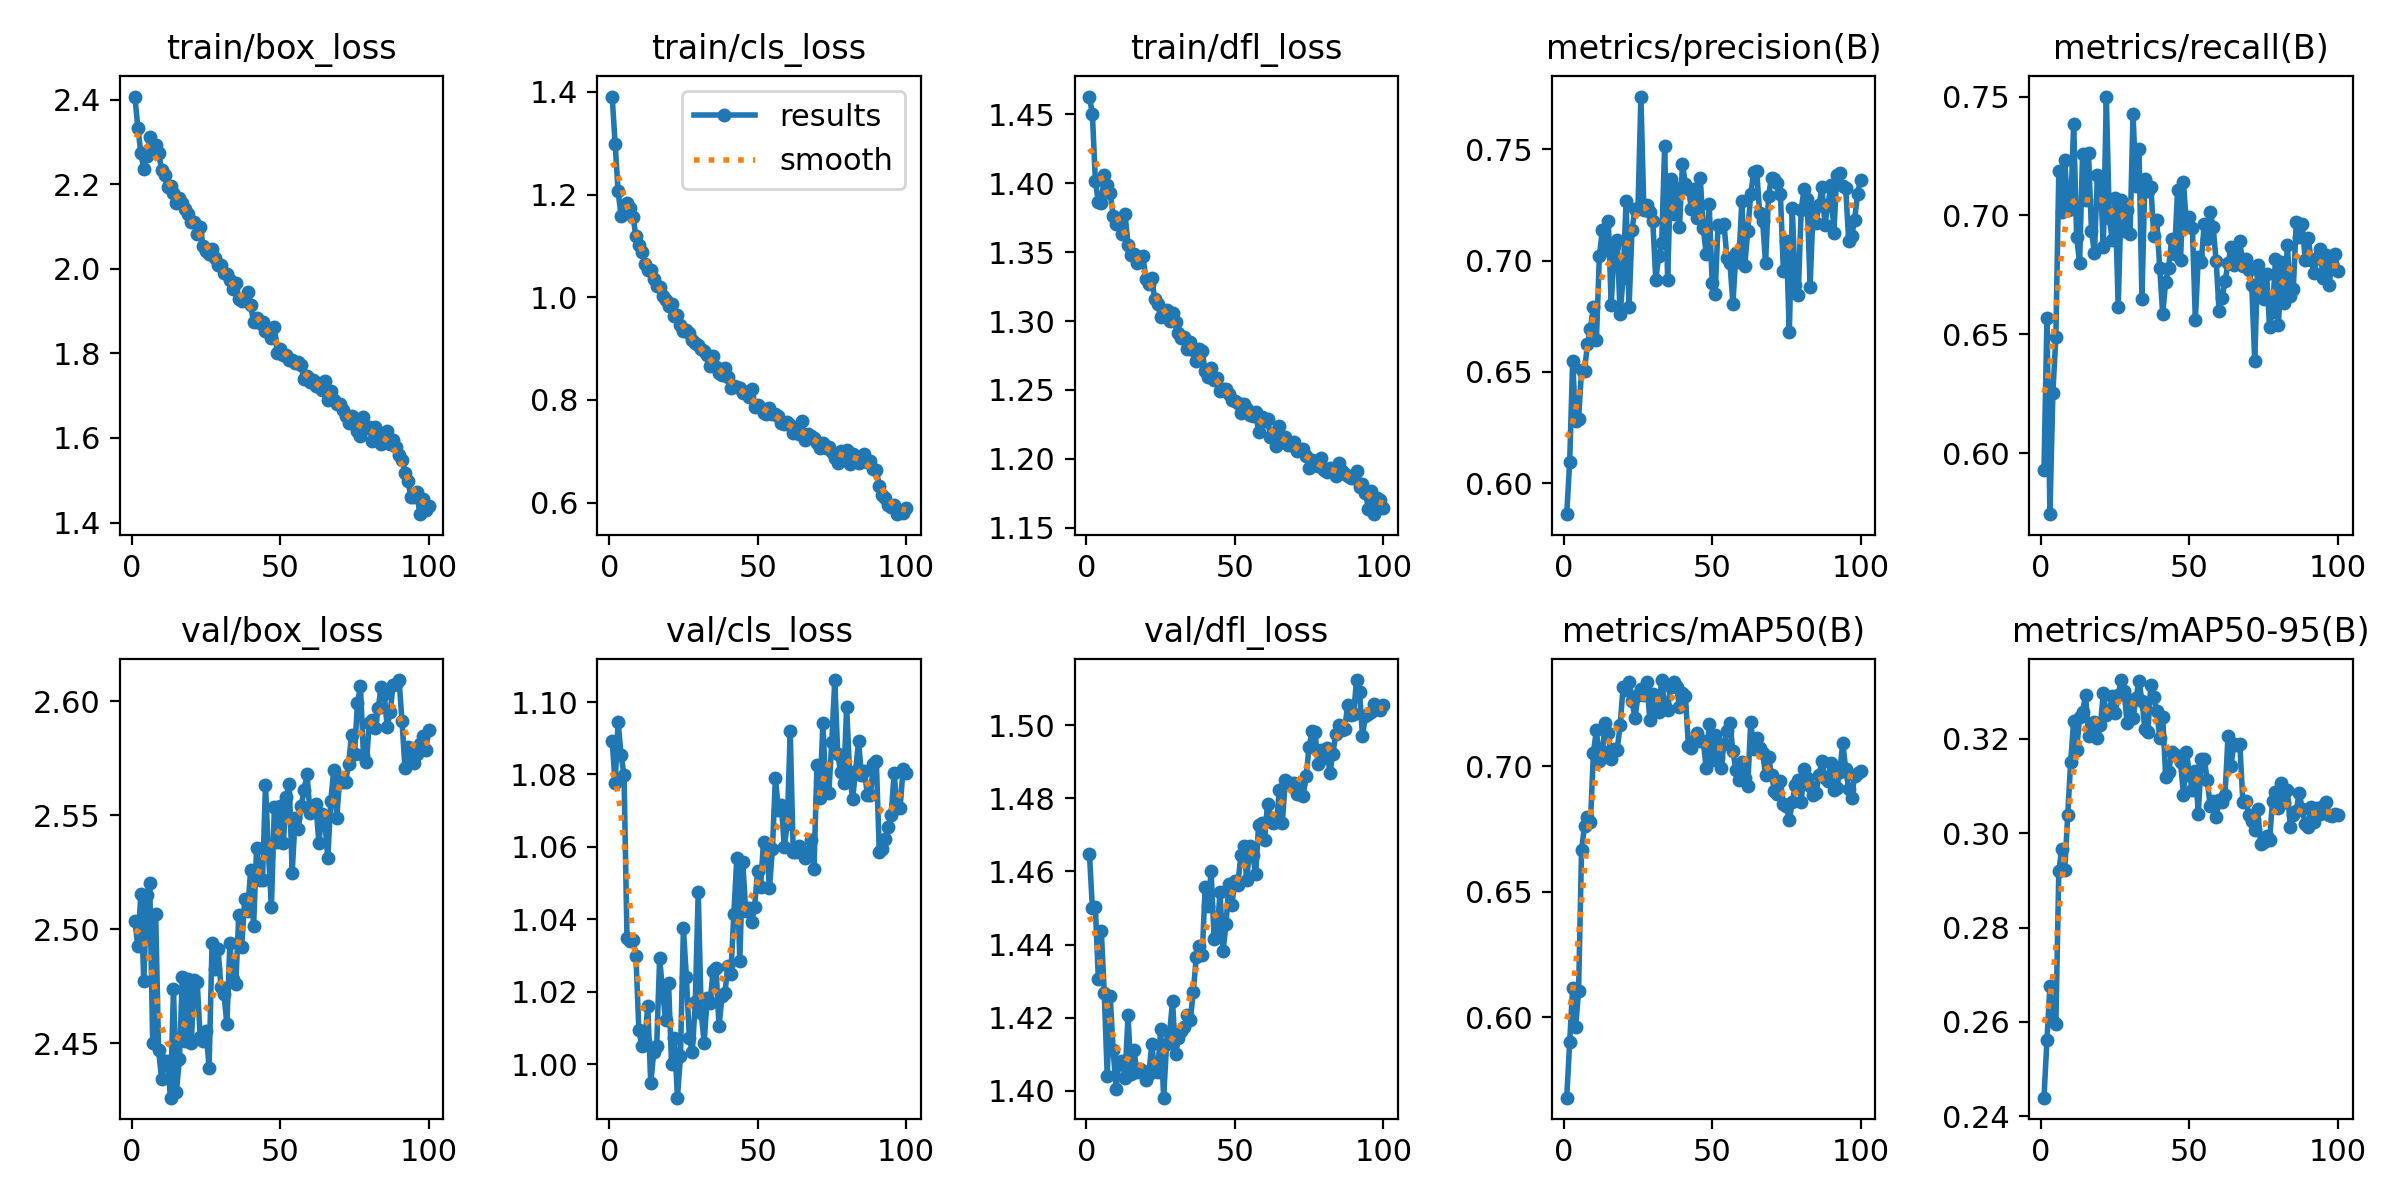

The file beside this chart, header and first rows:
epoch, time, train/box_loss, train/cls_loss, train/dfl_loss, metrics/precision(B), metrics/recall(B), metrics/mAP50(B), metrics/mAP50-95(B), val/box_loss, val/cls_loss, val/dfl_loss, lr/pg0, lr/pg1, lr/pg2, lr/pg3, lr/pg4, lr/pg5, lr/pg6, lr/pg7
1, 40.96, 2.407, 1.391, 1.463, 0.586, 0.5929, 0.568, 0.2439, 2.504, 1.089, 1.465, 0.0009047, 0.0003016, 0.0009047, 0.0003016, 0.0009047, 0.0003016, 0.0009047, 0.0003016
2, 70.9, 2.333, 1.299, 1.45, 0.6096, 0.6566, 0.5901, 0.2562, 2.493, 1.078, 1.45, 0.001796, 0.0005986, 0.001796, 0.0005986, 0.001796, 0.0005986, 0.001796, 0.0005986
3, 97.81, 2.274, 1.207, 1.402, 0.6549, 0.5743, 0.6119, 0.2676, 2.515, 1.095, 1.45, 0.002669, 0.0008896, 0.002669, 0.0008896, 0.002669, 0.0008896, 0.002669, 0.0008896
4, 124.1, 2.236, 1.159, 1.386, 0.628, 0.6255, 0.596, 0.2602, 2.477, 1.085, 1.431, 0.002646, 0.000882, 0.002646, 0.000882, 0.002646, 0.000882, 0.002646, 0.000882
5, 150.1, 2.267, 1.165, 1.385, 0.6286, 0.6488, 0.6105, 0.2596, 2.515, 1.08, 1.444, 0.002619, 0.000873, 0.002619, 0.000873, 0.002619, 0.000873, 0.002619, 0.000873
6, 176, 2.311, 1.183, 1.406, 0.6509, 0.7188, 0.6666, 0.2921, 2.52, 1.035, 1.427, 0.002592, 0.000864, 0.002592, 0.000864, 0.002592, 0.000864, 0.002592, 0.000864
7, 202, 2.287, 1.173, 1.399, 0.6506, 0.7015, 0.6764, 0.2966, 2.45, 1.034, 1.404, 0.002565, 0.000855, 0.002565, 0.000855, 0.002565, 0.000855, 0.002565, 0.000855
8, 228.3, 2.293, 1.157, 1.393, 0.6625, 0.7235, 0.6798, 0.2923, 2.507, 1.034, 1.426, 0.002538, 0.000846, 0.002538, 0.000846, 0.002538, 0.000846, 0.002538, 0.000846
9, 254, 2.274, 1.12, 1.376, 0.6695, 0.7023, 0.6779, 0.3039, 2.447, 1.03, 1.411, 0.002511, 0.000837, 0.002511, 0.000837, 0.002511, 0.000837, 0.002511, 0.000837
10, 279.8, 2.234, 1.102, 1.371, 0.6793, 0.7026, 0.7055, 0.3152, 2.434, 1.009, 1.401, 0.002484, 0.000828, 0.002484, 0.000828, 0.002484, 0.000828, 0.002484, 0.000828
11, 306.2, 2.222, 1.087, 1.373, 0.6643, 0.7386, 0.7144, 0.3239, 2.442, 1.005, 1.408, 0.002457, 0.000819, 0.002457, 0.000819, 0.002457, 0.000819, 0.002457, 0.000819
12, 332.7, 2.193, 1.065, 1.363, 0.702, 0.6909, 0.7022, 0.3177, 2.442, 1.007, 1.408, 0.00243, 0.00081, 0.00243, 0.00081, 0.00243, 0.00081, 0.00243, 0.00081
13, 358.6, 2.195, 1.053, 1.378, 0.7136, 0.6801, 0.706, 0.3246, 2.426, 1.016, 1.404, 0.002403, 0.000801, 0.002403, 0.000801, 0.002403, 0.000801, 0.002403, 0.000801
14, 384.4, 2.179, 1.053, 1.355, 0.7047, 0.7257, 0.7173, 0.3257, 2.474, 0.9948, 1.421, 0.002376, 0.000792, 0.002376, 0.000792, 0.002376, 0.000792, 0.002376, 0.000792
15, 410.3, 2.156, 1.035, 1.348, 0.7179, 0.7065, 0.7133, 0.3294, 2.429, 1.003, 1.405, 0.002349, 0.000783, 0.002349, 0.000783, 0.002349, 0.000783, 0.002349, 0.000783
16, 436.2, 2.167, 1.022, 1.348, 0.6801, 0.7262, 0.7027, 0.3206, 2.443, 1.005, 1.411, 0.002322, 0.000774, 0.002322, 0.000774, 0.002322, 0.000774, 0.002322, 0.000774
17, 461.8, 2.156, 1.019, 1.342, 0.7068, 0.6932, 0.707, 0.3208, 2.479, 1.029, 1.405, 0.002295, 0.000765, 0.002295, 0.000765, 0.002295, 0.000765, 0.002295, 0.000765
18, 487.5, 2.141, 1.003, 1.346, 0.7094, 0.6842, 0.7066, 0.3235, 2.451, 1.02, 1.406, 0.002268, 0.000756, 0.002268, 0.000756, 0.002268, 0.000756, 0.002268, 0.000756
19, 513.1, 2.13, 0.9955, 1.347, 0.676, 0.7172, 0.7164, 0.3202, 2.478, 1.012, 1.405, 0.002241, 0.000747, 0.002241, 0.000747, 0.002241, 0.000747, 0.002241, 0.000747
20, 539, 2.109, 0.9838, 1.331, 0.6924, 0.7153, 0.7316, 0.3229, 2.45, 1.022, 1.403, 0.002214, 0.000738, 0.002214, 0.000738, 0.002214, 0.000738, 0.002214, 0.000738
21, 564.7, 2.11, 0.9869, 1.327, 0.7267, 0.6868, 0.7305, 0.3298, 2.478, 1, 1.404, 0.002187, 0.000729, 0.002187, 0.000729, 0.002187, 0.000729, 0.002187, 0.000729
22, 590.6, 2.082, 0.9639, 1.331, 0.6791, 0.75, 0.7336, 0.3251, 2.477, 1.007, 1.413, 0.00216, 0.00072, 0.00216, 0.00072, 0.00216, 0.00072, 0.00216, 0.00072
23, 616.6, 2.098, 0.9653, 1.316, 0.7137, 0.6988, 0.7262, 0.3257, 2.453, 0.9908, 1.405, 0.002133, 0.000711, 0.002133, 0.000711, 0.002133, 0.000711, 0.002133, 0.000711
24, 642.6, 2.054, 0.9464, 1.312, 0.7233, 0.6896, 0.7191, 0.3291, 2.451, 1.002, 1.405, 0.002106, 0.000702, 0.002106, 0.000702, 0.002106, 0.000702, 0.002106, 0.000702
25, 667.9, 2.043, 0.934, 1.303, 0.7231, 0.7074, 0.7282, 0.3255, 2.456, 1.038, 1.417, 0.002079, 0.000693, 0.002079, 0.000693, 0.002079, 0.000693, 0.002079, 0.000693
26, 693.4, 2.036, 0.9359, 1.305, 0.7738, 0.6613, 0.7309, 0.3293, 2.439, 1.024, 1.398, 0.002052, 0.000684, 0.002052, 0.000684, 0.002052, 0.000684, 0.002052, 0.000684
27, 719.2, 2.047, 0.9294, 1.308, 0.7228, 0.7066, 0.7283, 0.3325, 2.494, 1.007, 1.413, 0.002025, 0.000675, 0.002025, 0.000675, 0.002025, 0.000675, 0.002025, 0.000675
28, 745, 2.025, 0.9173, 1.3, 0.7251, 0.6936, 0.7338, 0.3303, 2.483, 1.003, 1.416, 0.001998, 0.000666, 0.001998, 0.000666, 0.001998, 0.000666, 0.001998, 0.000666
29, 770.5, 2.009, 0.9103, 1.306, 0.7221, 0.7025, 0.7184, 0.3233, 2.492, 1.017, 1.425, 0.001971, 0.000657, 0.001971, 0.000657, 0.001971, 0.000657, 0.001971, 0.000657
30, 796.4, 2.009, 0.9062, 1.299, 0.7179, 0.6921, 0.7288, 0.3284, 2.475, 1.048, 1.41, 0.001944, 0.000648, 0.001944, 0.000648, 0.001944, 0.000648, 0.001944, 0.000648
31, 822.3, 1.989, 0.8995, 1.291, 0.6914, 0.7426, 0.7239, 0.3244, 2.471, 1.014, 1.414, 0.001917, 0.000639, 0.001917, 0.000639, 0.001917, 0.000639, 0.001917, 0.000639
32, 848, 1.988, 0.8946, 1.288, 0.702, 0.7124, 0.7217, 0.3287, 2.458, 1.006, 1.416, 0.00189, 0.00063, 0.00189, 0.00063, 0.00189, 0.00063, 0.00189, 0.00063
33, 873.8, 1.974, 0.8875, 1.289, 0.7081, 0.728, 0.7344, 0.3323, 2.494, 1.018, 1.418, 0.001863, 0.000621, 0.001863, 0.000621, 0.001863, 0.000621, 0.001863, 0.000621
34, 899.5, 1.953, 0.8656, 1.28, 0.7514, 0.6649, 0.7241, 0.3281, 2.478, 1.017, 1.421, 0.001836, 0.000612, 0.001836, 0.000612, 0.001836, 0.000612, 0.001836, 0.000612
35, 925.3, 1.966, 0.8856, 1.285, 0.6915, 0.7154, 0.7226, 0.3221, 2.476, 1.026, 1.419, 0.001809, 0.000603, 0.001809, 0.000603, 0.001809, 0.000603, 0.001809, 0.000603
36, 951, 1.927, 0.8642, 1.279, 0.7368, 0.7105, 0.7315, 0.3214, 2.506, 1.026, 1.427, 0.001782, 0.000594, 0.001782, 0.000594, 0.001782, 0.000594, 0.001782, 0.000594
37, 977.2, 1.924, 0.8528, 1.271, 0.7211, 0.7121, 0.7338, 0.3315, 2.492, 1.01, 1.437, 0.001755, 0.000585, 0.001755, 0.000585, 0.001755, 0.000585, 0.001755, 0.000585
38, 1003, 1.928, 0.8484, 1.28, 0.7328, 0.6914, 0.7316, 0.3289, 2.513, 1.019, 1.44, 0.001728, 0.000576, 0.001728, 0.000576, 0.001728, 0.000576, 0.001728, 0.000576
39, 1029, 1.944, 0.8621, 1.278, 0.7152, 0.698, 0.7237, 0.326, 2.508, 1.02, 1.437, 0.001701, 0.000567, 0.001701, 0.000567, 0.001701, 0.000567, 0.001701, 0.000567
40, 1054, 1.914, 0.8455, 1.264, 0.7434, 0.6778, 0.7293, 0.3203, 2.526, 1.027, 1.456, 0.001674, 0.000558, 0.001674, 0.000558, 0.001674, 0.000558, 0.001674, 0.000558
41, 1080, 1.873, 0.8232, 1.26, 0.7343, 0.6584, 0.7281, 0.3247, 2.501, 1.025, 1.451, 0.001647, 0.000549, 0.001647, 0.000549, 0.001647, 0.000549, 0.001647, 0.000549
42, 1105, 1.884, 0.8273, 1.266, 0.7324, 0.6721, 0.7081, 0.3119, 2.536, 1.042, 1.46, 0.00162, 0.00054, 0.00162, 0.00054, 0.00162, 0.00054, 0.00162, 0.00054
43, 1131, 1.872, 0.8244, 1.257, 0.7233, 0.678, 0.7073, 0.313, 2.522, 1.057, 1.442, 0.001593, 0.000531, 0.001593, 0.000531, 0.001593, 0.000531, 0.001593, 0.000531
44, 1157, 1.874, 0.823, 1.259, 0.7321, 0.6899, 0.7103, 0.3171, 2.522, 1.028, 1.443, 0.001566, 0.000522, 0.001566, 0.000522, 0.001566, 0.000522, 0.001566, 0.000522
45, 1183, 1.852, 0.8139, 1.249, 0.7193, 0.6839, 0.7131, 0.3167, 2.563, 1.056, 1.454, 0.001539, 0.000513, 0.001539, 0.000513, 0.001539, 0.000513, 0.001539, 0.000513
46, 1209, 1.858, 0.8127, 1.251, 0.7371, 0.7106, 0.7099, 0.3163, 2.533, 1.042, 1.438, 0.001512, 0.000504, 0.001512, 0.000504, 0.001512, 0.000504, 0.001512, 0.000504
47, 1234, 1.837, 0.8059, 1.251, 0.7145, 0.6811, 0.7102, 0.3151, 2.51, 1.043, 1.446, 0.001485, 0.000495, 0.001485, 0.000495, 0.001485, 0.000495, 0.001485, 0.000495
48, 1260, 1.861, 0.821, 1.247, 0.7029, 0.714, 0.6992, 0.3082, 2.554, 1.039, 1.457, 0.001458, 0.000486, 0.001458, 0.000486, 0.001458, 0.000486, 0.001458, 0.000486
49, 1286, 1.801, 0.7858, 1.243, 0.7254, 0.6955, 0.7169, 0.3173, 2.538, 1.044, 1.451, 0.001431, 0.000477, 0.001431, 0.000477, 0.001431, 0.000477, 0.001431, 0.000477
50, 1311, 1.811, 0.7893, 1.242, 0.69, 0.6994, 0.7024, 0.3124, 2.554, 1.053, 1.458, 0.001404, 0.000468, 0.001404, 0.000468, 0.001404, 0.000468, 0.001404, 0.000468
51, 1337, 1.796, 0.7836, 1.24, 0.685, 0.6945, 0.7123, 0.3092, 2.538, 1.049, 1.456, 0.001377, 0.000459, 0.001377, 0.000459, 0.001377, 0.000459, 0.001377, 0.000459
52, 1363, 1.796, 0.7748, 1.234, 0.7162, 0.6559, 0.7035, 0.3133, 2.558, 1.061, 1.464, 0.00135, 0.00045, 0.00135, 0.00045, 0.00135, 0.00045, 0.00135, 0.00045
53, 1389, 1.783, 0.7722, 1.239, 0.715, 0.6825, 0.6994, 0.3042, 2.564, 1.061, 1.467, 0.001323, 0.000441, 0.001323, 0.000441, 0.001323, 0.000441, 0.001323, 0.000441
54, 1415, 1.784, 0.7833, 1.236, 0.7163, 0.6805, 0.7089, 0.3157, 2.525, 1.049, 1.458, 0.001296, 0.000432, 0.001296, 0.000432, 0.001296, 0.000432, 0.001296, 0.000432
55, 1441, 1.777, 0.7723, 1.232, 0.7011, 0.6965, 0.7139, 0.3158, 2.549, 1.059, 1.467, 0.001269, 0.000423, 0.001269, 0.000423, 0.001269, 0.000423, 0.001269, 0.000423
56, 1467, 1.779, 0.772, 1.231, 0.6989, 0.6901, 0.7171, 0.3112, 2.544, 1.079, 1.465, 0.001242, 0.000414, 0.001242, 0.000414, 0.001242, 0.000414, 0.001242, 0.000414
57, 1493, 1.772, 0.7687, 1.234, 0.6806, 0.7015, 0.706, 0.3058, 2.554, 1.07, 1.459, 0.001215, 0.0004051, 0.001215, 0.0004051, 0.001215, 0.0004051, 0.001215, 0.0004051
58, 1518, 1.739, 0.7554, 1.22, 0.7033, 0.6949, 0.6986, 0.3069, 2.561, 1.072, 1.473, 0.001188, 0.0003961, 0.001188, 0.0003961, 0.001188, 0.0003961, 0.001188, 0.0003961
59, 1544, 1.745, 0.7523, 1.23, 0.6996, 0.6809, 0.6945, 0.3035, 2.568, 1.06, 1.473, 0.001161, 0.0003871, 0.001161, 0.0003871, 0.001161, 0.0003871, 0.001161, 0.0003871
60, 1570, 1.731, 0.7564, 1.228, 0.7268, 0.6597, 0.7019, 0.307, 2.551, 1.066, 1.469, 0.001134, 0.0003781, 0.001134, 0.0003781, 0.001134, 0.0003781, 0.001134, 0.0003781
... 40 more rows
